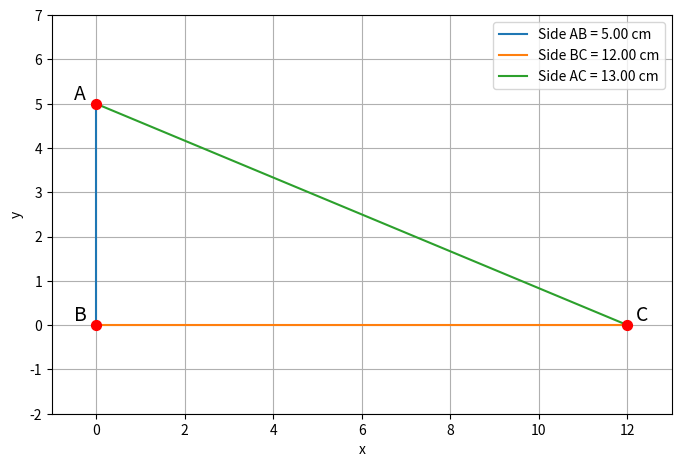

Here is the Python script that generated this plot:
import matplotlib.pyplot as plt
import numpy as np

# --- Data Points ---
# Define the coordinates for the vertices of the triangle A, B, and C.
# These are inferred from the grid in the provided image.
point_a = np.array([0, 5])
point_b = np.array([0, 0])
point_c = np.array([12, 0])

# --- Plot Setup ---
# Create a figure and axes for the 2D plot.
# We can adjust figsize to make the plot larger or smaller.
fig, ax = plt.subplots(figsize=(8, 6))

# --- Plotting the Elements ---
# 1. Plot the sides of the triangle
# The plot function takes a list of x-coordinates and a list of y-coordinates.
# Side AB (from A to B)
ax.plot([point_a[0], point_b[0]], [point_a[1], point_b[1]], label='Side AB = 5.00 cm')
# Side BC (from B to C)
ax.plot([point_b[0], point_c[0]], [point_b[1], point_c[1]], label='Side BC = 12.00 cm')
# Side AC (from A to C)
ax.plot([point_a[0], point_c[0]], [point_a[1], point_c[1]], label='Side AC = 13.00 cm')

# 2. Plot the points A, B, and C as red circles
# We use scatter for this. 's' controls size, 'c' is color.
points_x = [point_a[0], point_b[0], point_c[0]]
points_y = [point_a[1], point_b[1], point_c[1]]
ax.scatter(points_x, points_y, s=50, c='red', zorder=5) # zorder makes points appear on top of lines

# 3. Add text labels 'A', 'B', and 'C' near the points
# The coordinates are slightly offset so the text doesn't overlap the point.
ax.text(point_a[0] - 0.5, point_a[1] + 0.1, 'A', fontsize=14)
ax.text(point_b[0] - 0.5, point_b[1] + 0.1, 'B', fontsize=14)
ax.text(point_c[0] + 0.2, point_c[1] + 0.1, 'C', fontsize=14)

# --- Final Touches ---
# 1. Set the labels for the axes
ax.set_xlabel('x')
ax.set_ylabel('y')

# 2. Set the axis limits to match the image
ax.set_xlim(-1, 13)
ax.set_ylim(-2, 7)

# 3. Add a grid
ax.grid(True)

# 4. Make the aspect ratio equal so the triangle isn't distorted
ax.set_aspect('equal', adjustable='box')

# 5. Add a legend to identify the plotted sides
ax.legend()

# --- Display the Plot ---
# This command opens a window to show the plot
plt.show()


